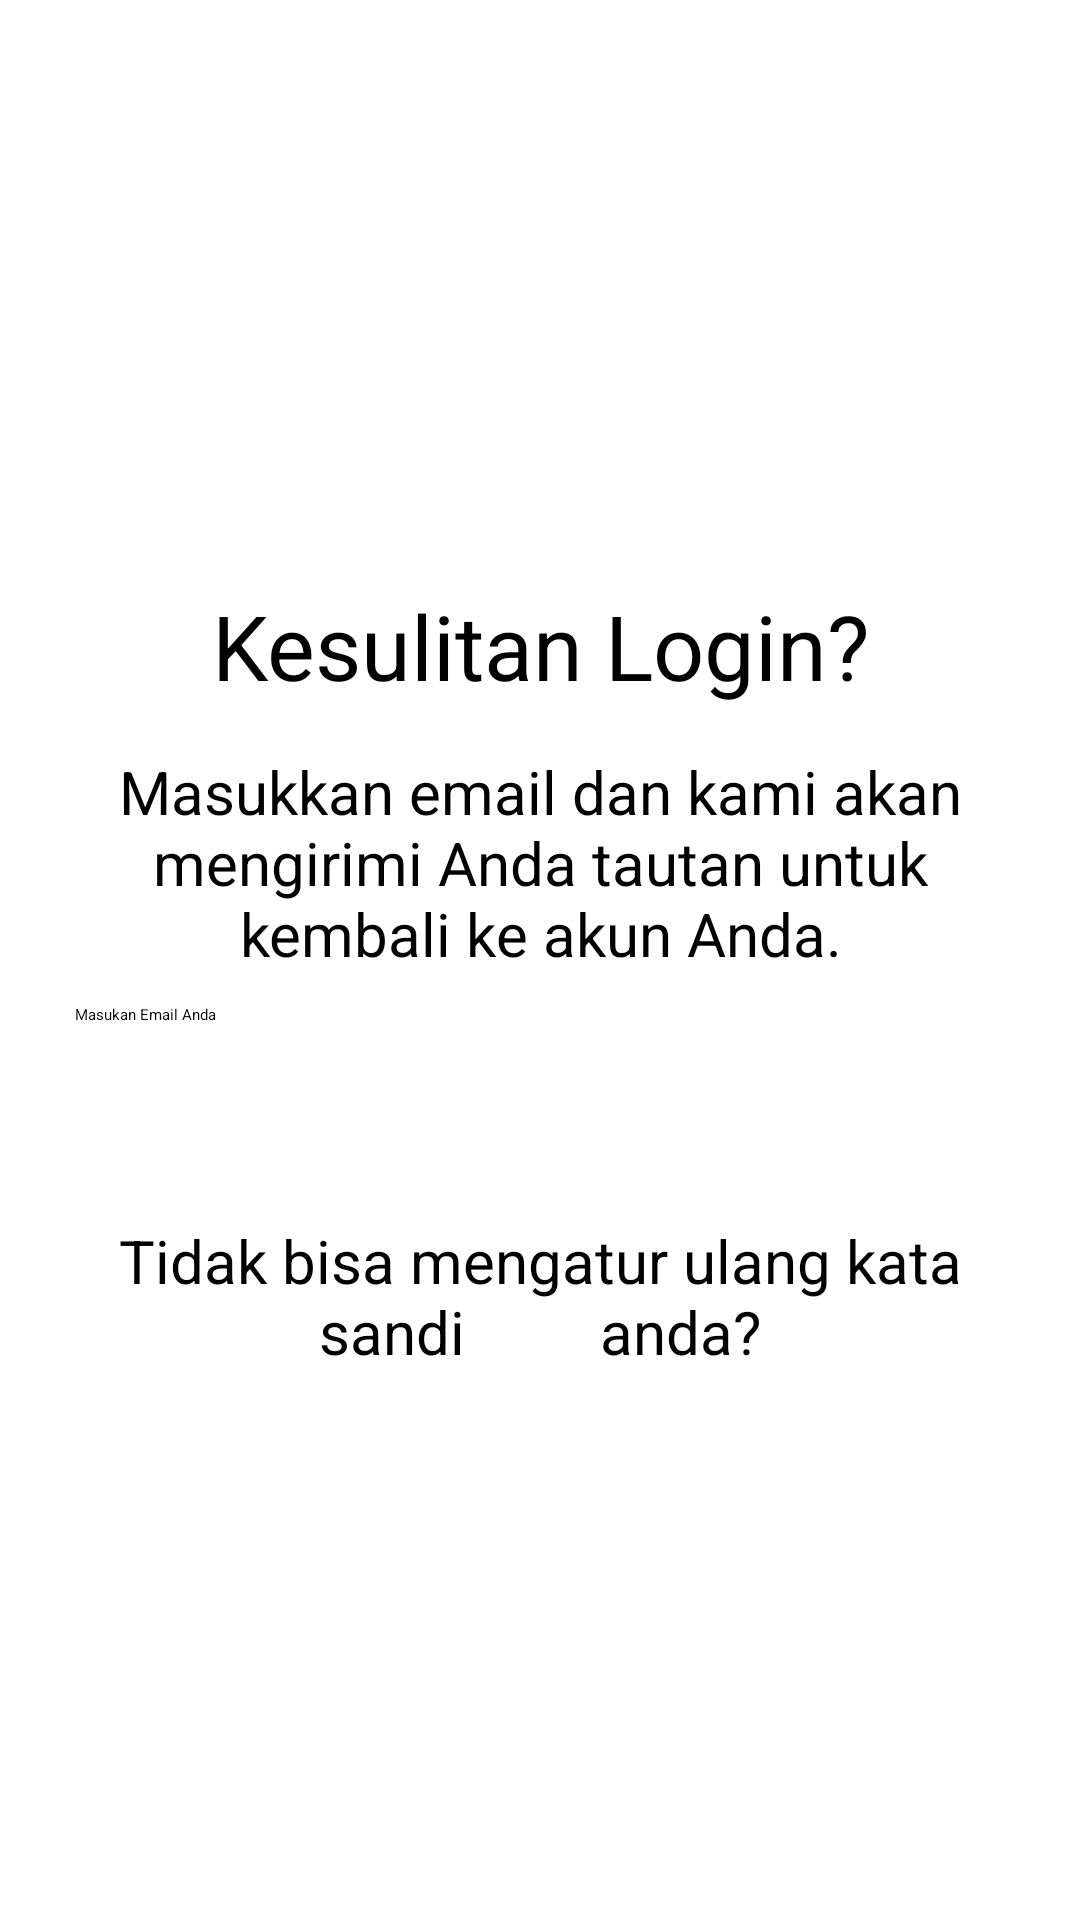

Write the Android layout XML for this screen, with the resource values it uses.
<!-- AndroidManifest.xml: application theme Theme.Litera -->
<!-- res/layout/activity_lupa_password.xml -->
<?xml version="1.0" encoding="utf-8"?>
<LinearLayout
    xmlns:android="http://schemas.android.com/apk/res/android"
    xmlns:app="http://schemas.android.com/apk/res-auto"
    xmlns:tools="http://schemas.android.com/tools"
    android:layout_width="match_parent"
    android:layout_height="match_parent"
    tools:context=".LupaPasswordActivity"
    android:orientation="vertical"
    android:paddingHorizontal="25dp"
    android:paddingTop="30dp">

        <ImageView
            android:layout_width="150dp"
            android:layout_height="150dp"
            android:layout_gravity="center"
            app:tint="@color/colors"
            android:src="@drawable/lock_solid_full" />

    <TextView
        android:layout_width="match_parent"
        android:layout_height="wrap_content"
        android:layout_marginTop="15dp"
        android:text="Kesulitan Login?"
        android:textAlignment="center"
        android:textColor="#000000"
        android:textSize="30dp">
    </TextView>
    <TextView
        android:layout_width="match_parent"
        android:layout_height="wrap_content"
        android:layout_marginTop="15dp"
        android:text="Masukkan email dan kami akan mengirimi Anda tautan untuk kembali ke akun Anda."
        android:textAlignment="center"
        android:textColor="#000000"
        android:textSize="20dp">
    </TextView>

    <EditText
        android:layout_width="match_parent"
        android:layout_height="wrap_content"
        android:layout_marginTop="10dp"
        android:focusable="true"
        android:hint="Masukan Email Anda">
    </EditText>

    <Button
        android:layout_width="match_parent"
        android:layout_height="wrap_content"
        android:layout_marginTop="10dp"
        android:backgroundTint="#D90000"
        android:minHeight="40dp"
        android:text="Kirim Tautan Masuk"
        android:textColor="#FFFFFF"
        android:textSize="20dp">
    </Button>

    <TextView
        android:id="@+id/aturUlangPassword"
        android:layout_width="match_parent"
        android:layout_height="wrap_content"
        android:layout_marginTop="15dp"
        android:text="Tidak bisa mengatur ulang kata sandi
        anda?"
        android:textAlignment="center"
        android:textColor="#000000"
        android:textSize="20dp">
    </TextView>

</LinearLayout>
<!-- resources referenced by this layout -->
<resources>
  <style name="Theme.Litera" parent="Base.Theme.Litera">
          
          <item name="android:navigationBarColor">@android:color/transparent</item>
          <item name="android:statusBarColor">@android:color/transparent</item>
          <item name="android:windowLightStatusBar">?attr/isLightTheme</item>
      </style>
</resources>
